Run: headless pygame with SDL's dummy video driver; simulated clock (each Clock.tick advances the game by its frame time, no real sleeping); random seed 0; keys injected as events and as key.get_pressed() state; no mouse input.
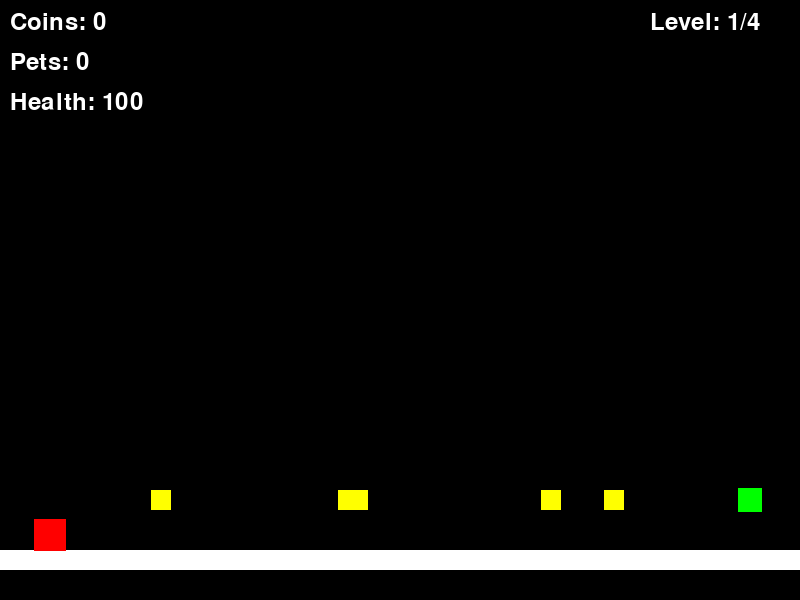
Frame 1 of 4 · flips 1–60 · no input
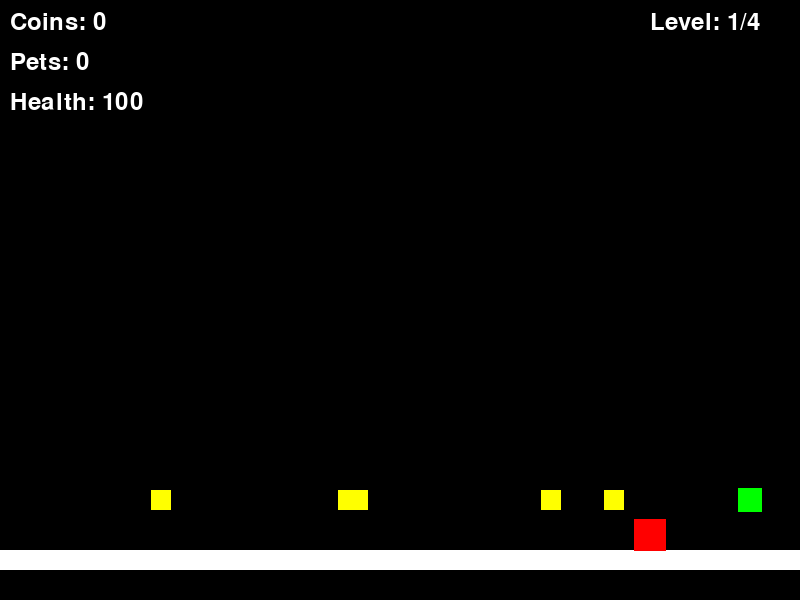
Frame 2 of 4 · flips 61–180 · tapped SPACE, RETURN · held RIGHT (→), D
Frame 3 of 4 · flips 181–300 · held DOWN (↓), S · screen unchanged from frame 2, image omitted
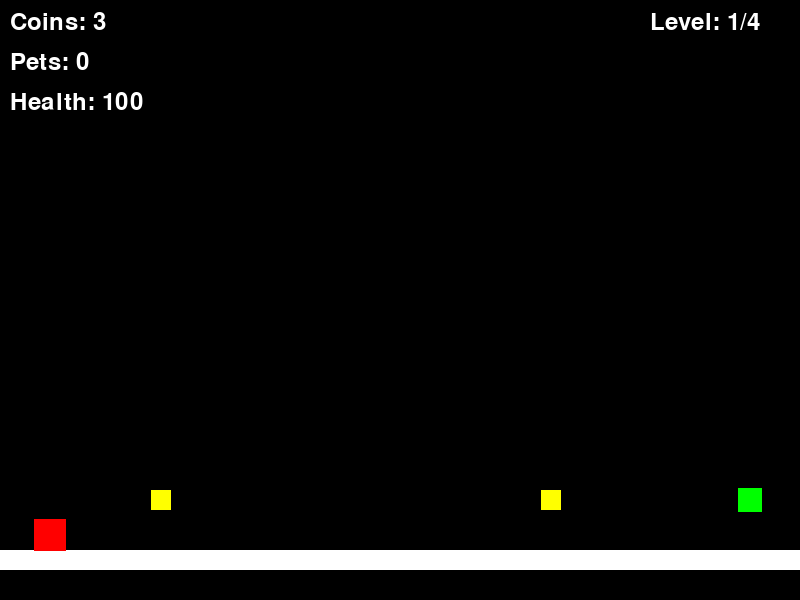
Frame 4 of 4 · flips 301–420 · held LEFT (←), A, UP (↑), W

The pygame program that drew these frames:

import pygame
import random
import sys

# Initialize Pygame
pygame.init()

# Game constants
WIDTH, HEIGHT = 800, 600
PLAYER_SIZE = 32
FPS = 60

# Colors
WHITE = (255, 255, 255)
BLACK = (0, 0, 0)
RED = (255, 0, 0)
BLUE = (0, 0, 255)
YELLOW = (255, 255, 0)
GREEN = (0, 255, 0)
PURPLE = (128, 0, 128)
ORANGE = (255, 165, 0)

# Initialize screen and clock
screen = pygame.display.set_mode((WIDTH, HEIGHT))
pygame.display.set_caption("Adventure Quest")
clock = pygame.time.Clock()

class Player(pygame.sprite.Sprite):
    def __init__(self):
        super().__init__()
        self.image = pygame.Surface((PLAYER_SIZE, PLAYER_SIZE))
        self.image.fill(RED)
        self.rect = self.image.get_rect()
        self.velocity = pygame.math.Vector2(0, 0)
        self.pos = pygame.math.Vector2(50, HEIGHT - 100)
        self.coins = 0
        self.pets = []
        self.health = 100
        self.jumping = False

    def update(self):
        self.velocity.y += 0.5  # Gravity
        self.pos += self.velocity
        self.rect.midbottom = self.pos
        self.health = min(self.health + 0.1, 100)  # Auto-regen

class Coin(pygame.sprite.Sprite):
    def __init__(self, x, y):
        super().__init__()
        self.image = pygame.Surface((20, 20))
        self.image.fill(YELLOW)
        self.rect = self.image.get_rect(center=(x, y))

class Pet(pygame.sprite.Sprite):
    def __init__(self, x, y):
        super().__init__()
        self.image = pygame.Surface((24, 24))
        self.image.fill(GREEN)
        self.rect = self.image.get_rect(center=(x, y))

class Enemy(pygame.sprite.Sprite):
    def __init__(self, x, y, patrol_range=100):
        super().__init__()
        self.image = pygame.Surface((32, 32))
        self.image.fill(BLUE)
        self.rect = self.image.get_rect(center=(x, y))
        self.direction = 1
        self.speed = 2
        self.patrol_range = patrol_range
        self.start_x = x

    def update(self):
        self.rect.x += self.direction * self.speed
        if abs(self.rect.x - self.start_x) > self.patrol_range:
            self.direction *= -1

class MovingPlatform(pygame.sprite.Sprite):
    def __init__(self, x, y, move_x=0, move_y=0):
        super().__init__()
        self.image = pygame.Surface((100, 20))
        self.image.fill(PURPLE)
        self.rect = self.image.get_rect(topleft=(x, y))
        self.move_x = move_x
        self.move_y = move_y
        self.direction = 1

    def update(self):
        self.rect.x += self.move_x * self.direction
        self.rect.y += self.move_y * self.direction
        if self.rect.x > WIDTH - 200 or self.rect.x < 0:
            self.direction *= -1

class Level:
    def __init__(self):
        self.reset()
        
    def reset(self):
        self.platforms = pygame.sprite.Group()
        self.coins = pygame.sprite.Group()
        self.enemies = pygame.sprite.Group()
        self.pets = pygame.sprite.Group()
        self.moving_platforms = pygame.sprite.Group()
        self.create_level()

    def create_level(self):
        pass

class Level1(Level):
    def create_level(self):
        # Platforms
        for x in range(0, WIDTH, 100):
            platform = pygame.sprite.Sprite()
            platform.image = pygame.Surface((100, 20))
            platform.image.fill(WHITE)
            platform.rect = platform.image.get_rect(topleft=(x, HEIGHT - 50))
            self.platforms.add(platform)
        
        # Coins
        for _ in range(5):
            self.coins.add(Coin(random.randint(50, WIDTH-50), HEIGHT-100))
        
        # Pet
        self.pets.add(Pet(WIDTH - 50, HEIGHT - 100))

class Level2(Level):
    def create_level(self):
        # Platforms
        platform_positions = [
            (0, HEIGHT - 50), (200, HEIGHT - 150),
            (400, HEIGHT - 250), (600, HEIGHT - 150)
        ]
        for x, y in platform_positions:
            platform = pygame.sprite.Sprite()
            platform.image = pygame.Surface((200, 20))
            platform.image.fill(WHITE)
            platform.rect = platform.image.get_rect(topleft=(x, y))
            self.platforms.add(platform)
        
        # Coins
        for _ in range(8):
            self.coins.add(Coin(random.randint(50, WIDTH-50), random.randint(100, HEIGHT-100)))
        
        # Enemies
        self.enemies.add(Enemy(300, HEIGHT - 200, 150))
        self.enemies.add(Enemy(500, HEIGHT - 300, 100))
        
        # Pets
        self.pets.add(Pet(WIDTH - 100, HEIGHT - 300))

class Level3(Level):
    def create_level(self):
        # Moving platforms
        self.moving_platforms.add(MovingPlatform(100, HEIGHT-200, move_x=2))
        self.moving_platforms.add(MovingPlatform(400, HEIGHT-300, move_y=1))
        
        # Coins
        for _ in range(10):
            self.coins.add(Coin(random.randint(50, WIDTH-50), random.randint(100, HEIGHT-100)))
        
        # Enemies
        self.enemies.add(Enemy(200, HEIGHT-250, 200))
        self.enemies.add(Enemy(600, HEIGHT-350, 150))
        
        # Pets
        self.pets.add(Pet(WIDTH//2, 100))

class Level4(Level):
    def create_level(self):
        # Ice platforms
        for x in range(0, WIDTH, 150):
            platform = pygame.sprite.Sprite()
            platform.image = pygame.Surface((150, 20))
            platform.image.fill((200, 200, 255))
            platform.rect = platform.image.get_rect(topleft=(x, HEIGHT - 50))
            self.platforms.add(platform)
        
        # Dangerous lava
        self.enemies.add(Enemy(0, HEIGHT-30, patrol_range=WIDTH))
        self.enemies.add(Enemy(0, HEIGHT-25, patrol_range=WIDTH))
        
        # Coins
        for _ in range(15):
            self.coins.add(Coin(random.randint(50, WIDTH-50), random.randint(100, HEIGHT-100)))
        
        # Pets
        self.pets.add(Pet(WIDTH - 50, 50))

class Game:
    def __init__(self):
        self.reset_game()
        
    def reset_game(self):
        self.player = Player()
        self.current_level = 1
        self.levels = [Level1(), Level2(), Level3(), Level4()]
        self.load_level()
        self.running = True
        self.font = pygame.font.Font(None, 36)

    def load_level(self):
        self.level = self.levels[self.current_level - 1]
        self.level.reset()
        self.player.pos = pygame.math.Vector2(50, HEIGHT - 100)
        self.player.velocity = pygame.math.Vector2(0, 0)

    def handle_input(self):
        keys = pygame.key.get_pressed()
        
        if keys[pygame.K_LEFT] or keys[pygame.K_a]:
            self.player.pos.x -= 5
        if keys[pygame.K_RIGHT] or keys[pygame.K_d]:
            self.player.pos.x += 5
        if (keys[pygame.K_UP] or keys[pygame.K_w]) and not self.player.jumping:
            self.player.velocity.y = -15
            self.player.jumping = True

    def check_collisions(self):
        # Platform collisions
        for platform in [*self.level.platforms, *self.level.moving_platforms]:
            if self.player.rect.colliderect(platform.rect):
                if self.player.velocity.y > 0:
                    self.player.pos.y = platform.rect.top
                    self.player.velocity.y = 0
                    self.player.jumping = False
        
        # Coin collection
        for coin in self.level.coins:
            if self.player.rect.colliderect(coin.rect):
                self.player.coins += 1
                coin.kill()
        
        # Pet collection
        for pet in self.level.pets:
            if self.player.rect.colliderect(pet.rect):
                self.player.pets.append("Pet")
                pet.kill()
        
        # Enemy collision
        for enemy in self.level.enemies:
            if self.player.rect.colliderect(enemy.rect):
                self.player.health -= 0.5
                if self.player.health <= 0:
                    self.game_over()
        
        # Level completion
        if len(self.level.pets) == 0 and self.player.rect.x > WIDTH - 100:
            self.current_level += 1
            if self.current_level > len(self.levels):
                self.victory()
            else:
                self.load_level()

    def game_over(self):
        text = self.font.render("Game Over! Press R to restart", True, WHITE)
        screen.blit(text, (WIDTH//2 - 200, HEIGHT//2))
        pygame.display.flip()
        waiting = True
        while waiting:
            for event in pygame.event.get():
                if event.type == pygame.QUIT:
                    self.running = False
                    waiting = False
                if event.type == pygame.KEYDOWN:
                    if event.key == pygame.K_r:
                        self.reset_game()
                        waiting = False

    def victory(self):
        text = self.font.render("Congratulations! You won!", True, WHITE)
        screen.blit(text, (WIDTH//2 - 150, HEIGHT//2))
        pygame.display.flip()
        pygame.time.wait(3000)
        self.running = False

    def draw_hud(self):
        coin_text = self.font.render(f"Coins: {self.player.coins}", True, WHITE)
        pet_text = self.font.render(f"Pets: {len(self.player.pets)}", True, WHITE)
        health_text = self.font.render(f"Health: {int(self.player.health)}", True, WHITE)
        level_text = self.font.render(f"Level: {self.current_level}/4", True, WHITE)
        
        screen.blit(coin_text, (10, 10))
        screen.blit(pet_text, (10, 50))
        screen.blit(health_text, (10, 90))
        screen.blit(level_text, (WIDTH - 150, 10))

    def run(self):
        while self.running:
            screen.fill(BLACK)
            
            for event in pygame.event.get():
                if event.type == pygame.QUIT:
                    self.running = False
            
            self.handle_input()
            self.check_collisions()
            
            self.player.update()
            self.level.enemies.update()
            self.level.moving_platforms.update()
            
            self.level.platforms.draw(screen)
            self.level.moving_platforms.draw(screen)
            self.level.coins.draw(screen)
            self.level.enemies.draw(screen)
            self.level.pets.draw(screen)
            screen.blit(self.player.image, self.player.rect)
            
            self.draw_hud()
            
            pygame.display.flip()
            clock.tick(FPS)

        pygame.quit()
        sys.exit()

if __name__ == "__main__":
    game = Game()
    game.run()
